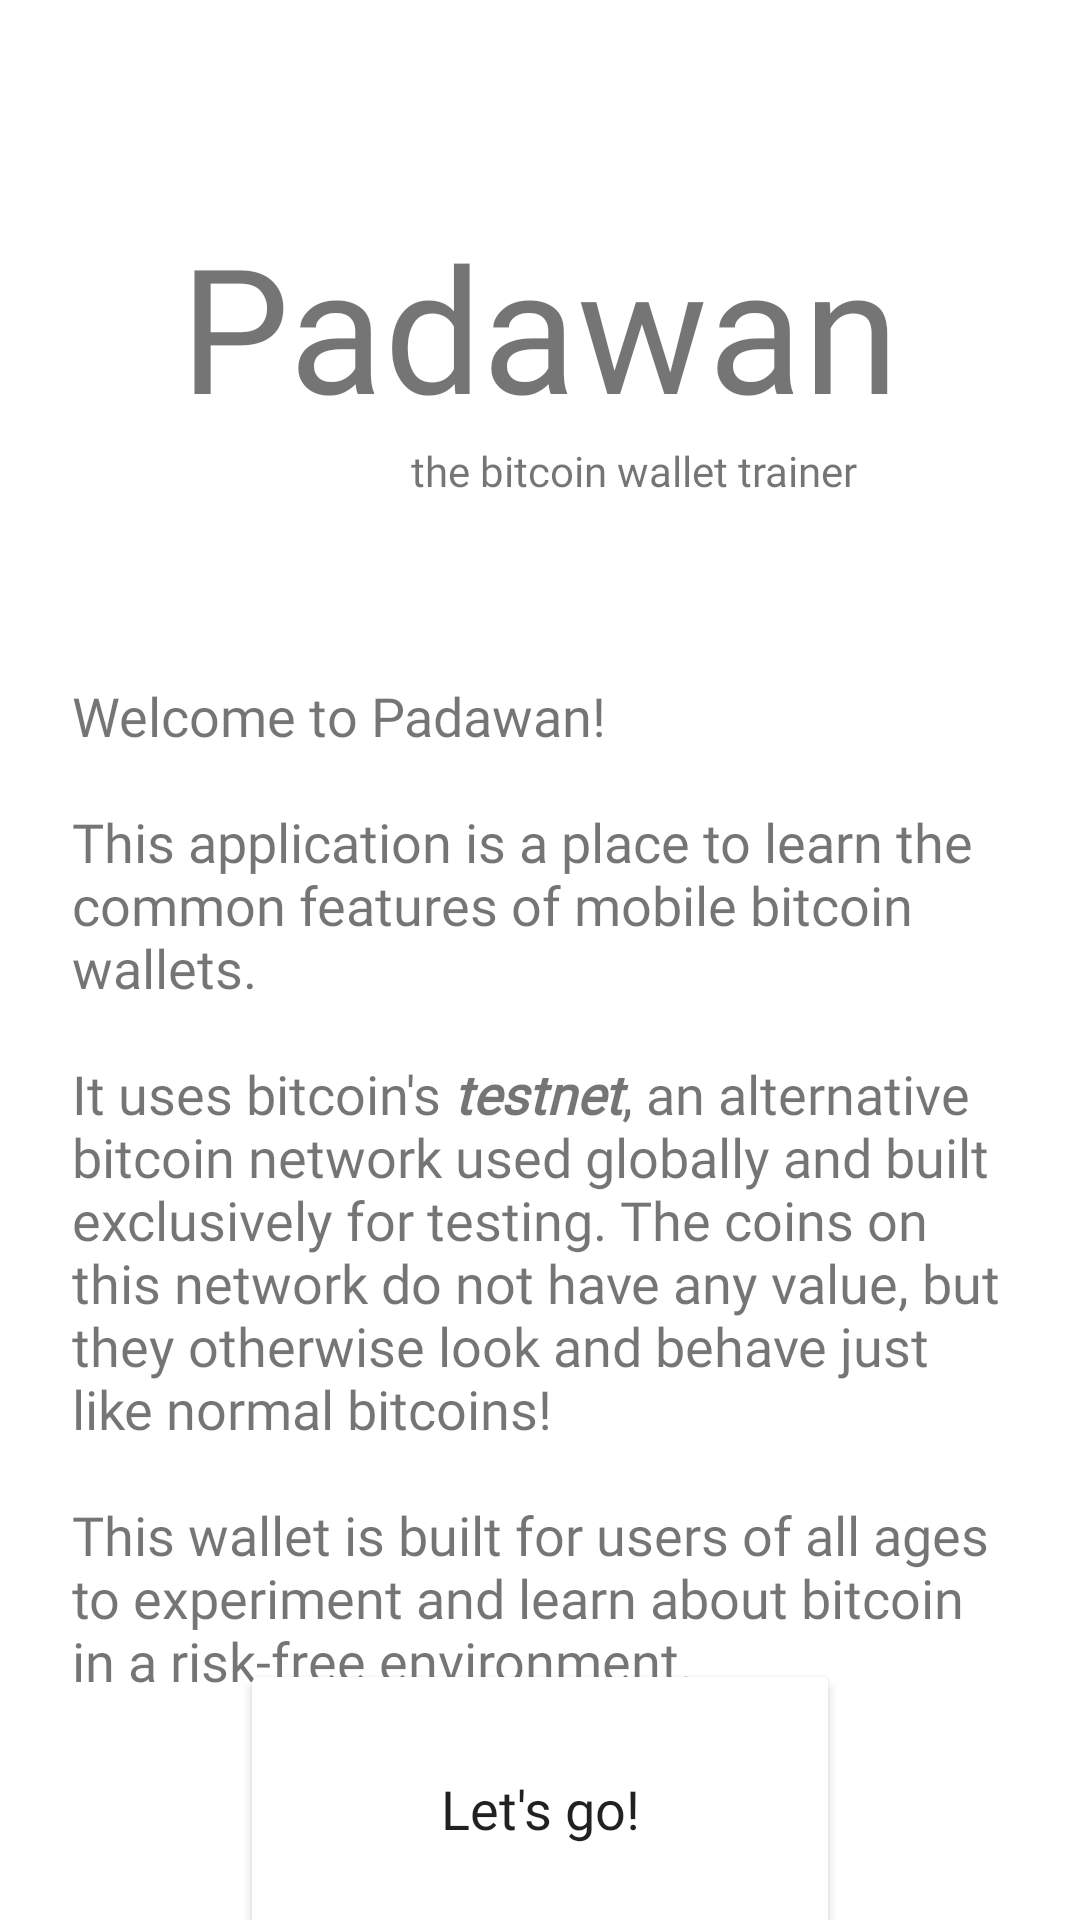

Android layout source for this screen:
<!-- AndroidManifest.xml: fallback theme Theme.MaterialComponents.DayNight.NoActionBar -->
<!-- res/layout/fragment_intro.xml -->
<?xml version="1.0" encoding="utf-8"?>
<androidx.constraintlayout.widget.ConstraintLayout
    xmlns:android="http://schemas.android.com/apk/res/android"
    android:layout_width="match_parent"
    android:layout_height="match_parent"
    xmlns:app="http://schemas.android.com/apk/res-auto"
    android:background="@color/bg0soft">

    <TextView
        android:id="@+id/app_name"
        android:layout_width="wrap_content"
        android:layout_height="wrap_content"
        android:layout_marginTop="70dp"
        android:fontFamily="@font/share_tech_mono"
        android:text="@string/padawan"
        android:textColor="@color/bright_green"
        android:textSize="58sp"
        app:layout_constraintEnd_toEndOf="parent"
        app:layout_constraintStart_toStartOf="parent"
        app:layout_constraintTop_toTopOf="parent" />

    <TextView
        android:id="@+id/elevator_pitch"
        android:layout_width="wrap_content"
        android:layout_height="wrap_content"
        android:fontFamily="@font/nunito_sans_light_italic"
        android:text="@string/elevator_pitch"
        android:textColor="@color/fg1"
        android:textSize="14sp"
        app:layout_constraintEnd_toEndOf="parent"
        app:layout_constraintHorizontal_bias="0.65"
        app:layout_constraintStart_toStartOf="parent"
        app:layout_constraintTop_toBottomOf="@+id/app_name" />

    <TextView
        android:id="@+id/intro_text"
        android:layout_width="0dp"
        android:layout_height="wrap_content"
        android:layout_marginStart="24dp"
        android:layout_marginTop="60dp"
        android:layout_marginEnd="24dp"
        android:fontFamily="@font/nunito_sans_light"
        android:text="@string/welcome_statement"
        android:textColor="@color/fg1"
        android:textSize="18sp"
        app:layout_constraintEnd_toEndOf="parent"
        app:layout_constraintStart_toStartOf="parent"
        app:layout_constraintTop_toBottomOf="@+id/elevator_pitch" />

    <Button
        android:id="@+id/letsGoButton"
        android:layout_width="wrap_content"
        android:layout_height="wrap_content"
        android:width="200dp"
        android:height="100dp"
        android:backgroundTint="@color/green"
        android:fontFamily="@font/nunito_sans"
        android:text="@string/entry_button"
        android:textAllCaps="false"
        android:textColor="@color/fg1"
        android:textSize="18sp"
        app:cornerRadius="12dp"
        app:layout_constraintBottom_toBottomOf="parent"
        app:layout_constraintEnd_toEndOf="parent"
        app:layout_constraintStart_toStartOf="parent"
        app:layout_constraintTop_toBottomOf="@+id/intro_text" />

</androidx.constraintlayout.widget.ConstraintLayout>
<!-- resources referenced by this layout -->
<resources>
  <string name="elevator_pitch">the bitcoin wallet trainer</string>
  <string name="entry_button">Let\'s go!</string>
  <string name="padawan">Padawan</string>
  <string name="welcome_statement">Welcome to Padawan!\n\nThis application is a place to learn the common features of mobile bitcoin wallets.\n\nIt uses bitcoin\'s <i><b>testnet</b></i>, an alternative bitcoin network used globally and built exclusively for testing. The coins on this network do not have any value, but they otherwise look and behave just like normal bitcoins!\n\nThis wallet is built for users of all ages to experiment and learn about bitcoin in a risk-free environment.</string>
</resources>
